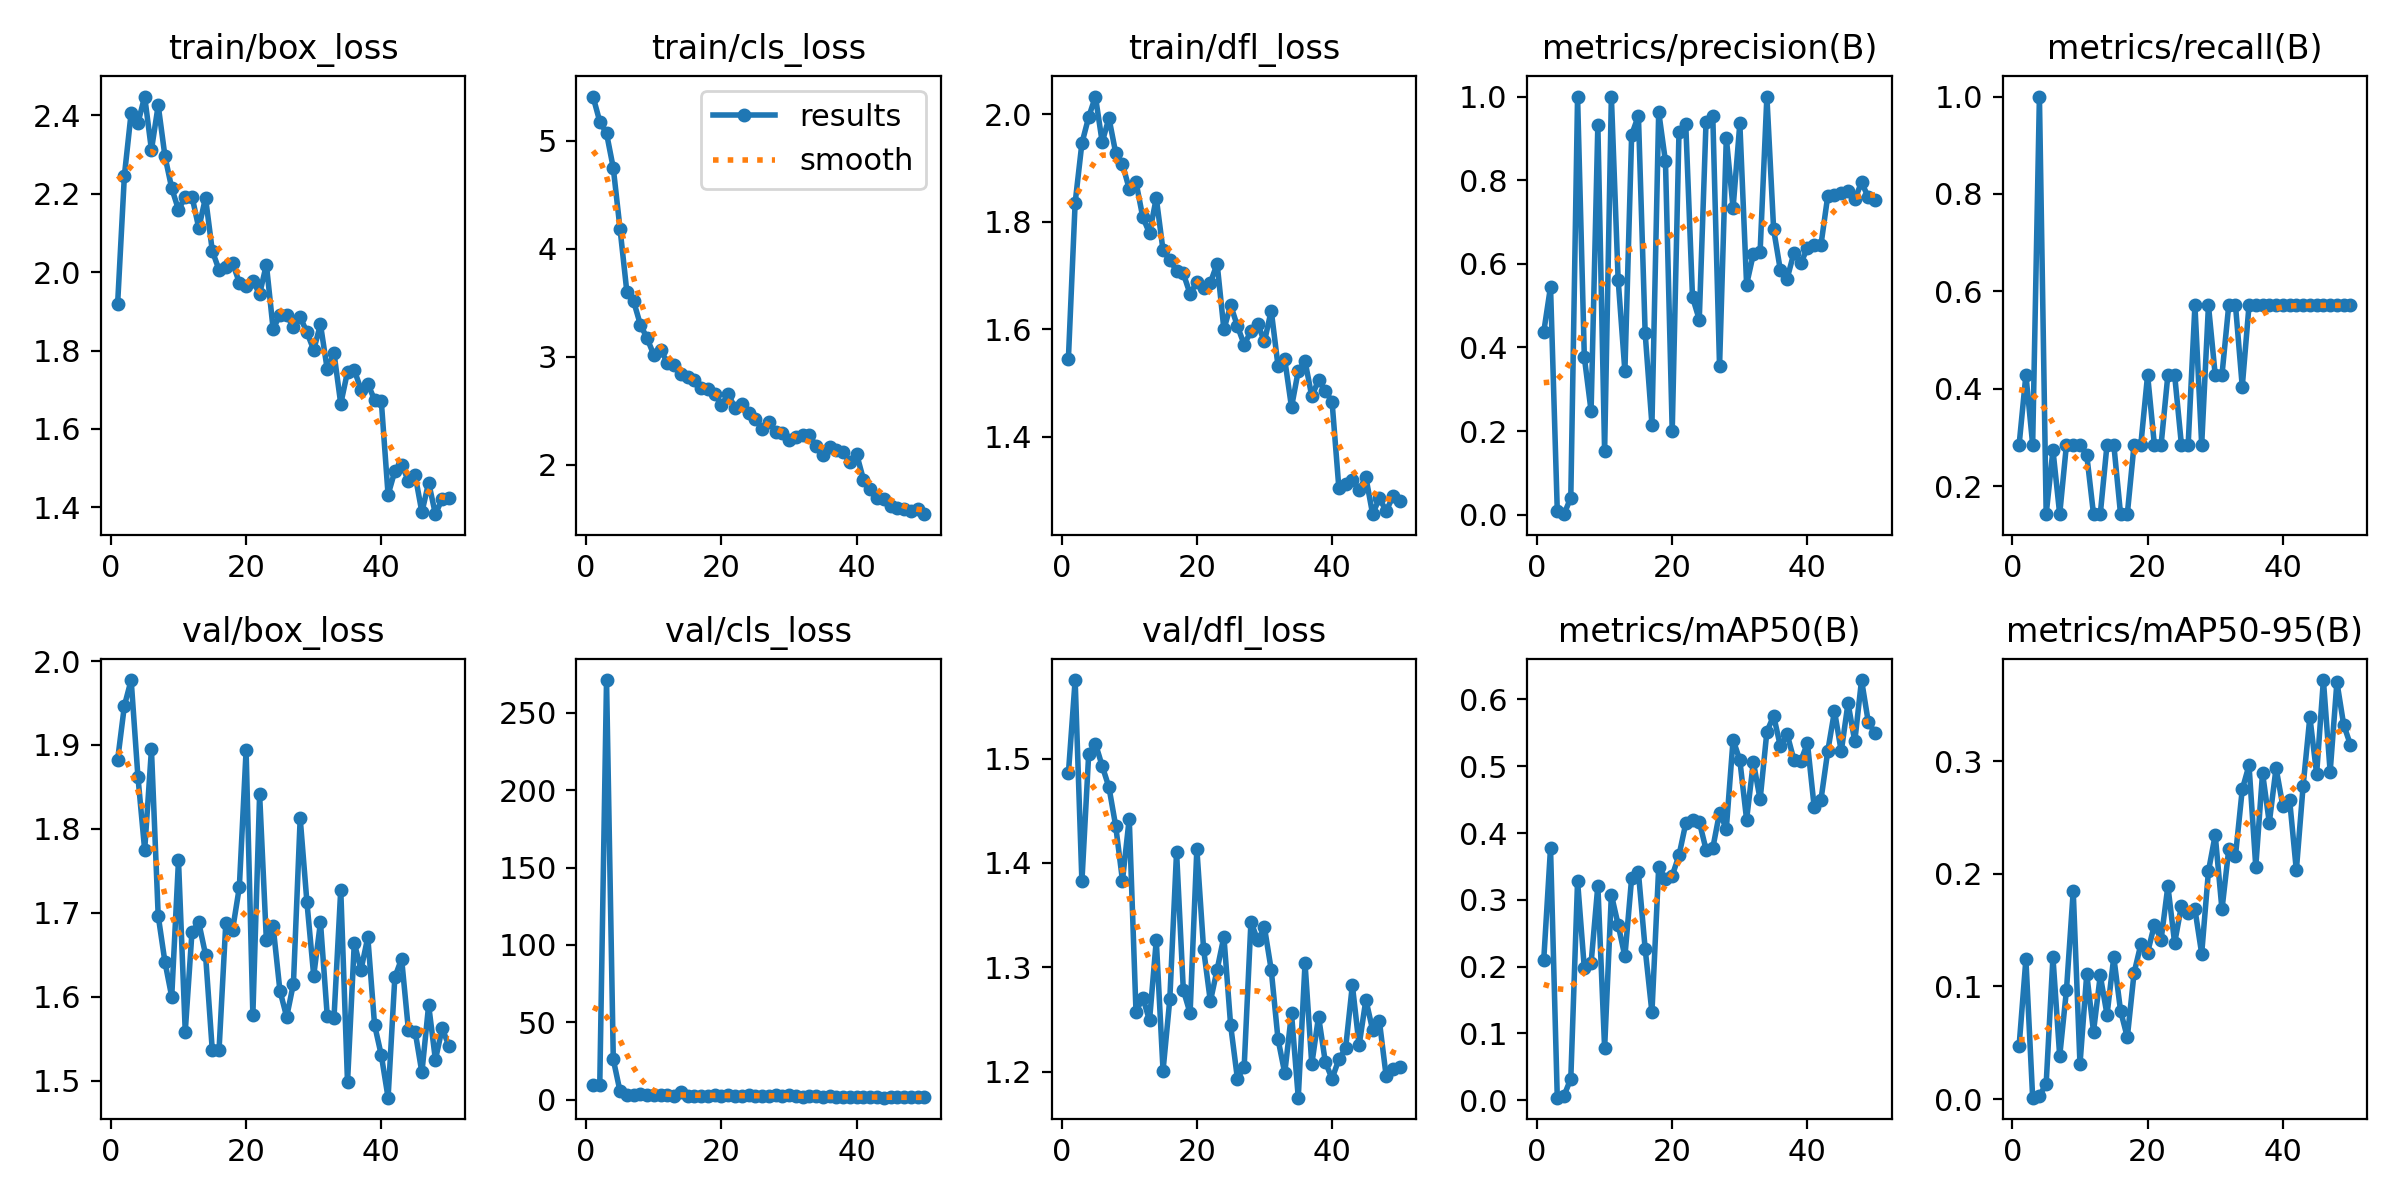

The data file committed next to this chart (first rows):
epoch, time, train/box_loss, train/cls_loss, train/dfl_loss, metrics/precision(B), metrics/recall(B), metrics/mAP50(B), metrics/mAP50-95(B), val/box_loss, val/cls_loss, val/dfl_loss, lr/pg0, lr/pg1, lr/pg2
1, 32.31, 1.92, 5.408, 1.545, 0.4372, 0.2857, 0.2106, 0.04738, 1.882, 9.361, 1.486, 0.0004743, 0.0004743, 0.0004743
2, 57.24, 2.246, 5.177, 1.835, 0.5451, 0.4286, 0.3776, 0.1242, 1.947, 9.597, 1.575, 0.0009319, 0.0009319, 0.0009319
3, 82.12, 2.407, 5.068, 1.946, 0.00944, 0.2857, 0.00394, 0.00122, 1.977, 271.2, 1.382, 0.001371, 0.001371, 0.001371
4, 106.6, 2.38, 4.746, 1.995, 0.0012, 1, 0.00695, 0.00262, 1.862, 26, 1.504, 0.001344, 0.001344, 0.001344
5, 129.9, 2.448, 4.182, 2.033, 0.04075, 0.1429, 0.03238, 0.01372, 1.775, 5.357, 1.514, 0.001316, 0.001316, 0.001316
6, 153.9, 2.312, 3.603, 1.948, 1, 0.2745, 0.3282, 0.1259, 1.895, 3.224, 1.493, 0.001288, 0.001288, 0.001288
7, 177.8, 2.426, 3.514, 1.993, 0.3769, 0.1429, 0.1975, 0.03805, 1.696, 3.213, 1.473, 0.001259, 0.001259, 0.001259
8, 202.2, 2.296, 3.298, 1.928, 0.248, 0.2857, 0.2051, 0.09672, 1.641, 3.418, 1.435, 0.001231, 0.001231, 0.001231
9, 223.9, 2.214, 3.17, 1.907, 0.9322, 0.2857, 0.3214, 0.1847, 1.6, 3.04, 1.383, 0.001203, 0.001203, 0.001203
10, 245.6, 2.159, 3.015, 1.861, 0.1512, 0.2857, 0.07798, 0.03092, 1.762, 2.884, 1.443, 0.001174, 0.001174, 0.001174
11, 266.5, 2.192, 3.062, 1.874, 1, 0.2643, 0.3077, 0.1109, 1.558, 3.13, 1.257, 0.001146, 0.001146, 0.001146
12, 288.1, 2.193, 2.945, 1.809, 0.5623, 0.1429, 0.2629, 0.05988, 1.677, 2.972, 1.271, 0.001118, 0.001118, 0.001118
13, 309.2, 2.113, 2.919, 1.779, 0.3431, 0.1429, 0.2152, 0.1097, 1.688, 2.394, 1.249, 0.001089, 0.001089, 0.001089
14, 330, 2.19, 2.842, 1.844, 0.9087, 0.2857, 0.333, 0.07486, 1.65, 4.708, 1.326, 0.001061, 0.001061, 0.001061
15, 351.6, 2.054, 2.816, 1.747, 0.954, 0.2857, 0.341, 0.126, 1.536, 2.592, 1.201, 0.001033, 0.001033, 0.001033
16, 373, 2.006, 2.784, 1.728, 0.4334, 0.1429, 0.2264, 0.07829, 1.537, 2.695, 1.269, 0.001005, 0.001005, 0.001005
17, 396.2, 2.014, 2.71, 1.709, 0.2156, 0.1429, 0.1317, 0.05482, 1.688, 2.708, 1.411, 0.0009763, 0.0009763, 0.0009763
18, 418.4, 2.023, 2.705, 1.704, 0.9636, 0.2857, 0.3489, 0.1119, 1.68, 2.466, 1.278, 0.000948, 0.000948, 0.000948
19, 439.9, 1.973, 2.658, 1.666, 0.845, 0.2857, 0.3315, 0.1374, 1.73, 2.934, 1.256, 0.0009197, 0.0009197, 0.0009197
20, 461.3, 1.965, 2.549, 1.688, 0.2, 0.4286, 0.3362, 0.13, 1.894, 2.425, 1.413, 0.0008914, 0.0008914, 0.0008914
21, 483.1, 1.978, 2.654, 1.677, 0.9155, 0.2857, 0.3665, 0.1546, 1.578, 2.994, 1.317, 0.0008631, 0.0008631, 0.0008631
22, 504, 1.944, 2.524, 1.687, 0.9345, 0.2857, 0.4144, 0.1417, 1.841, 2.662, 1.267, 0.0008348, 0.0008348, 0.0008348
23, 524.5, 2.02, 2.565, 1.722, 0.5202, 0.4286, 0.419, 0.1891, 1.667, 2.449, 1.298, 0.0008065, 0.0008065, 0.0008065
24, 547.7, 1.854, 2.475, 1.6, 0.4665, 0.4286, 0.4172, 0.1386, 1.684, 2.761, 1.329, 0.0007782, 0.0007782, 0.0007782
25, 570.5, 1.892, 2.426, 1.645, 0.939, 0.2857, 0.3753, 0.1714, 1.607, 2.552, 1.244, 0.0007499, 0.0007499, 0.0007499
26, 593.2, 1.891, 2.334, 1.606, 0.9525, 0.2857, 0.3774, 0.1653, 1.576, 2.286, 1.193, 0.0007216, 0.0007216, 0.0007216
27, 615.9, 1.859, 2.391, 1.571, 0.3547, 0.5714, 0.4305, 0.1685, 1.615, 2.479, 1.205, 0.0006934, 0.0006934, 0.0006934
28, 640.5, 1.885, 2.307, 1.596, 0.901, 0.2857, 0.4065, 0.1291, 1.813, 2.722, 1.344, 0.0006651, 0.0006651, 0.0006651
29, 665.1, 1.846, 2.295, 1.609, 0.733, 0.5714, 0.5397, 0.2023, 1.712, 2.276, 1.326, 0.0006368, 0.0006368, 0.0006368
30, 690.6, 1.802, 2.225, 1.577, 0.9357, 0.4286, 0.509, 0.2345, 1.625, 2.883, 1.338, 0.0006085, 0.0006085, 0.0006085
31, 716.6, 1.867, 2.255, 1.635, 0.5504, 0.4286, 0.4202, 0.1683, 1.689, 2.432, 1.298, 0.0005802, 0.0005802, 0.0005802
32, 741, 1.752, 2.272, 1.532, 0.6234, 0.5714, 0.5063, 0.2217, 1.577, 2.053, 1.231, 0.0005519, 0.0005519, 0.0005519
33, 764.5, 1.793, 2.275, 1.544, 0.6292, 0.5714, 0.4503, 0.2162, 1.575, 2.096, 1.198, 0.0005236, 0.0005236, 0.0005236
34, 787.5, 1.664, 2.169, 1.455, 1, 0.4046, 0.5516, 0.275, 1.728, 2.429, 1.256, 0.0004953, 0.0004953, 0.0004953
35, 810.9, 1.746, 2.092, 1.522, 0.6821, 0.5714, 0.5754, 0.2964, 1.498, 1.794, 1.175, 0.000467, 0.000467, 0.000467
36, 835.5, 1.75, 2.164, 1.541, 0.5841, 0.5714, 0.5296, 0.2062, 1.664, 2.103, 1.304, 0.0004387, 0.0004387, 0.0004387
37, 859.5, 1.7, 2.133, 1.475, 0.5646, 0.5714, 0.5479, 0.2895, 1.632, 1.602, 1.207, 0.0004104, 0.0004104, 0.0004104
38, 883.9, 1.715, 2.118, 1.505, 0.6263, 0.5714, 0.5093, 0.2455, 1.671, 1.88, 1.253, 0.0003821, 0.0003821, 0.0003821
39, 907.9, 1.674, 2.023, 1.485, 0.6012, 0.5714, 0.5076, 0.2939, 1.566, 2.001, 1.209, 0.0003538, 0.0003538, 0.0003538
40, 931.2, 1.67, 2.096, 1.465, 0.6373, 0.5714, 0.5344, 0.2603, 1.53, 1.827, 1.193, 0.0003255, 0.0003255, 0.0003255
41, 957.6, 1.432, 1.862, 1.305, 0.6443, 0.5714, 0.4386, 0.2659, 1.48, 1.794, 1.212, 0.0002972, 0.0002972, 0.0002972
42, 982.3, 1.492, 1.775, 1.312, 0.6455, 0.5714, 0.4499, 0.2031, 1.623, 1.804, 1.222, 0.0002689, 0.0002689, 0.0002689
43, 1007, 1.509, 1.696, 1.32, 0.7619, 0.5714, 0.5222, 0.2779, 1.645, 1.686, 1.283, 0.0002406, 0.0002406, 0.0002406
44, 1031, 1.468, 1.686, 1.301, 0.765, 0.5714, 0.5826, 0.3393, 1.561, 1.303, 1.225, 0.0002123, 0.0002123, 0.0002123
45, 1055, 1.482, 1.617, 1.324, 0.7703, 0.5714, 0.5221, 0.2888, 1.558, 1.538, 1.269, 0.0001841, 0.0001841, 0.0001841
46, 1079, 1.387, 1.602, 1.256, 0.7734, 0.5714, 0.5944, 0.3721, 1.51, 1.523, 1.24, 0.0001558, 0.0001558, 0.0001558
47, 1104, 1.463, 1.586, 1.285, 0.754, 0.5714, 0.5372, 0.2905, 1.59, 1.761, 1.248, 0.0001275, 0.0001275, 0.0001275
48, 1127, 1.382, 1.569, 1.261, 0.7948, 0.5714, 0.629, 0.3703, 1.525, 1.463, 1.196, 9.91726e-05, 9.91726e-05, 9.91726e-05
49, 1150, 1.422, 1.588, 1.289, 0.7592, 0.5714, 0.5661, 0.3324, 1.562, 1.443, 1.202, 7.08784e-05, 7.08784e-05, 7.08784e-05
50, 1173, 1.424, 1.542, 1.28, 0.7532, 0.5714, 0.5496, 0.3146, 1.541, 1.452, 1.204, 4.25842e-05, 4.25842e-05, 4.25842e-05
